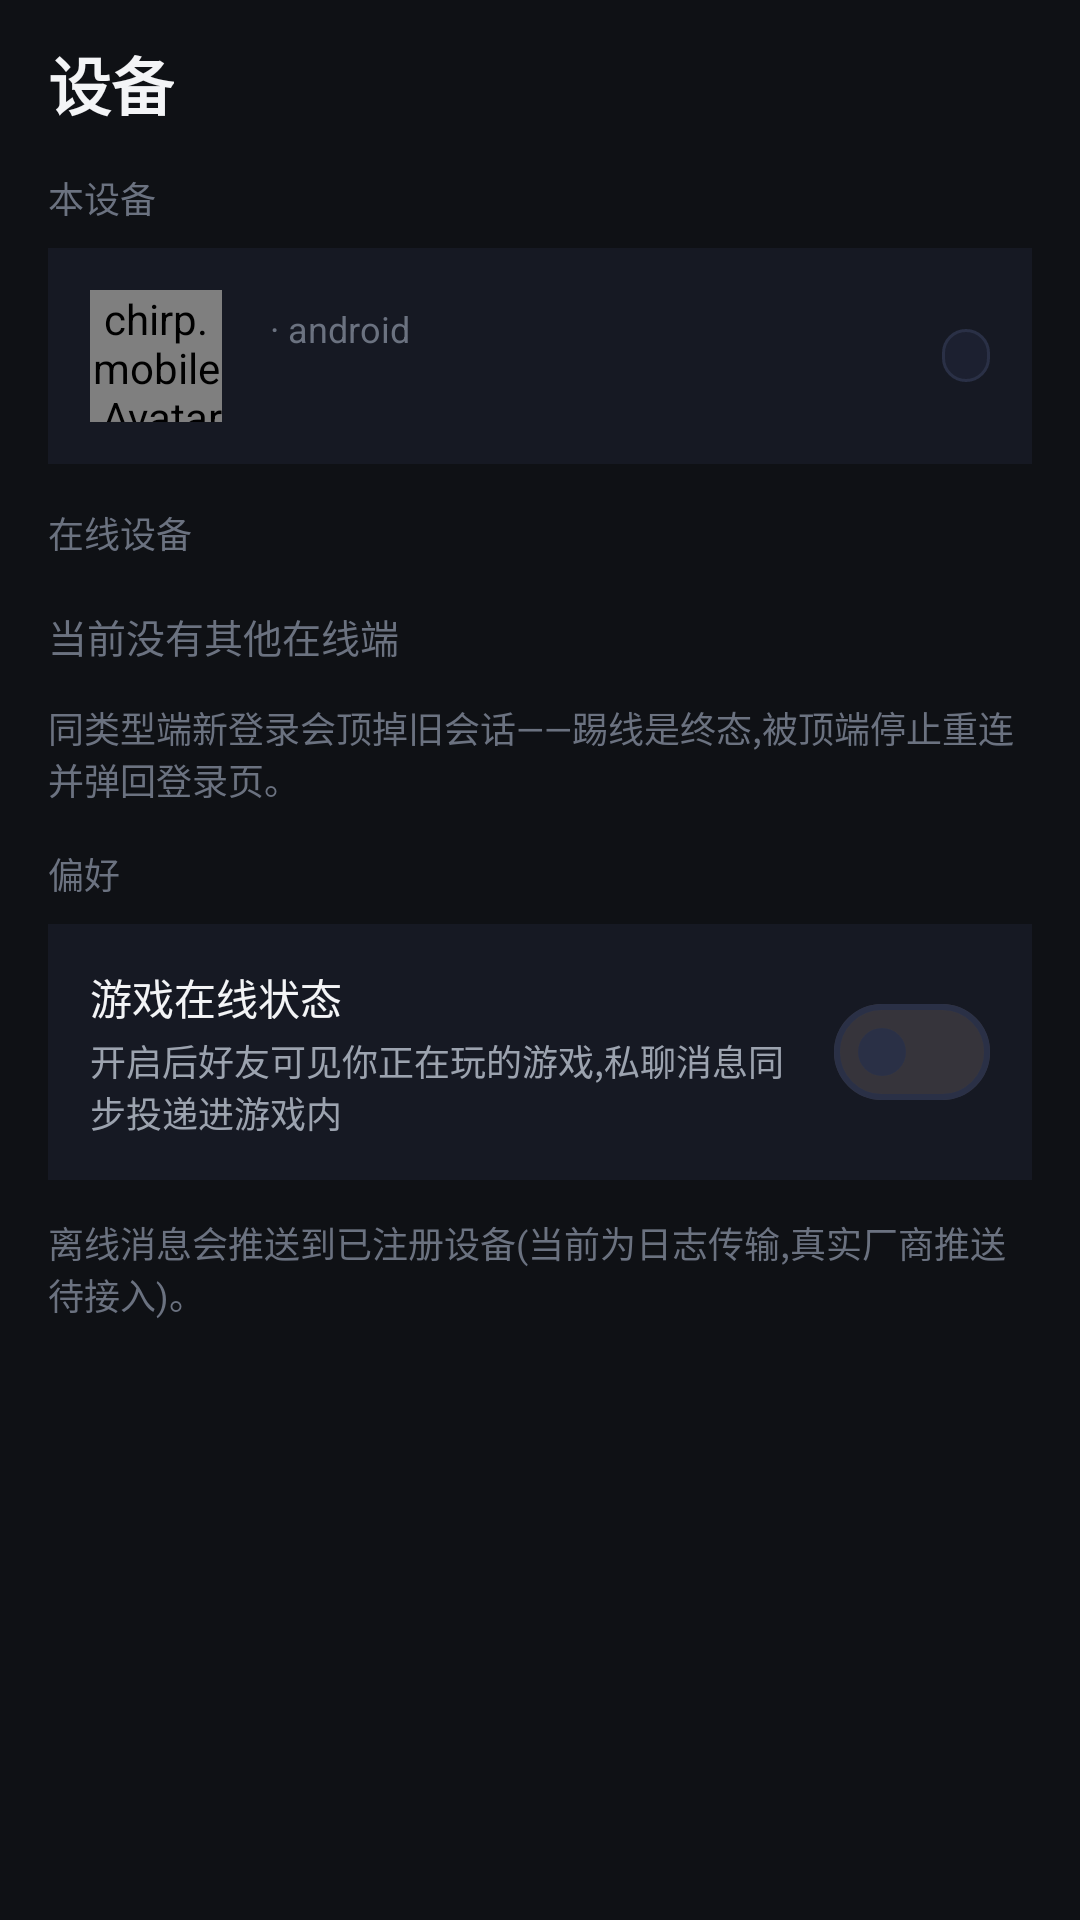

Reconstruct the res/layout file that produces this screen, plus the resources it refers to.
<!-- AndroidManifest.xml: application theme Theme.Chirp -->
<!-- res/layout/fragment_devices.xml -->
<?xml version="1.0" encoding="utf-8"?>
<ScrollView xmlns:android="http://schemas.android.com/apk/res/android"
    android:layout_width="match_parent"
    android:layout_height="match_parent"
    android:fillViewport="true"
    android:scrollbars="vertical">

    <LinearLayout
        android:layout_width="match_parent"
        android:layout_height="wrap_content"
        android:orientation="vertical"
        android:paddingBottom="16dp"
        android:paddingEnd="16dp"
        android:paddingStart="16dp"
        android:paddingTop="12dp">

        <TextView
            android:id="@+id/section_title"
            android:layout_width="wrap_content"
            android:layout_height="wrap_content"
            android:text="@string/devices_title"
            android:textColor="@color/chirp_text_primary"
            android:textSize="21sp"
            android:textStyle="bold" />

        <TextView
            android:layout_width="wrap_content"
            android:layout_height="wrap_content"
            android:layout_marginTop="14dp"
            android:text="@string/devices_self_section"
            android:textColor="@color/chirp_text_tertiary"
            android:textSize="12sp" />

        <LinearLayout
            android:layout_width="match_parent"
            android:layout_height="wrap_content"
            android:layout_marginTop="8dp"
            android:background="@color/chirp_surface"
            android:gravity="center_vertical"
            android:orientation="horizontal"
            android:padding="14dp">

            <chirp.mobile.AvatarView
                android:id="@+id/self_avatar"
                android:layout_width="@dimen/avatar_md"
                android:layout_height="@dimen/avatar_md" />

            <LinearLayout
                android:layout_width="0dp"
                android:layout_height="wrap_content"
                android:layout_marginStart="12dp"
                android:layout_weight="1"
                android:orientation="vertical">

                <LinearLayout
                    android:layout_width="match_parent"
                    android:layout_height="wrap_content"
                    android:gravity="center_vertical"
                    android:orientation="horizontal">

                    <TextView
                        android:id="@+id/self_name"
                        android:layout_width="wrap_content"
                        android:layout_height="wrap_content"
                        android:ellipsize="end"
                        android:maxLines="1"
                        android:textColor="@color/chirp_text_primary"
                        android:textSize="15sp"
                        android:textStyle="bold" />

                    <TextView
                        android:layout_width="wrap_content"
                        android:layout_height="wrap_content"
                        android:layout_marginStart="4dp"
                        android:text="@string/device_platform_self"
                        android:textColor="@color/chirp_text_tertiary"
                        android:textSize="12sp" />
                </LinearLayout>

                <TextView
                    android:id="@+id/self_preview"
                    android:layout_width="match_parent"
                    android:layout_height="wrap_content"
                    android:layout_marginTop="2dp"
                    android:ellipsize="end"
                    android:maxLines="1"
                    android:textColor="@color/chirp_text_secondary"
                    android:textSize="12sp" />
            </LinearLayout>

            <TextView
                android:id="@+id/self_chip"
                android:layout_width="wrap_content"
                android:layout_height="wrap_content"
                android:layout_marginStart="8dp"
                android:background="@drawable/bg_chip"
                android:paddingStart="8dp"
                android:paddingEnd="8dp"
                android:paddingTop="2dp"
                android:paddingBottom="2dp"
                android:textSize="10sp" />
        </LinearLayout>

        <TextView
            android:layout_width="wrap_content"
            android:layout_height="wrap_content"
            android:layout_marginTop="14dp"
            android:text="@string/devices_others_section"
            android:textColor="@color/chirp_text_tertiary"
            android:textSize="12sp" />

        <LinearLayout
            android:id="@+id/devices_list"
            android:layout_width="match_parent"
            android:layout_height="wrap_content"
            android:layout_marginTop="8dp"
            android:orientation="vertical" />

        <TextView
            android:id="@+id/devices_empty"
            android:layout_width="match_parent"
            android:layout_height="wrap_content"
            android:layout_marginTop="8dp"
            android:text="@string/devices_empty"
            android:textColor="@color/chirp_text_tertiary"
            android:textSize="13sp" />

        <TextView
            android:layout_width="match_parent"
            android:layout_height="wrap_content"
            android:layout_marginTop="12dp"
            android:text="@string/devices_takeover_note"
            android:textColor="@color/chirp_text_tertiary"
            android:textSize="12sp" />

        <TextView
            android:layout_width="wrap_content"
            android:layout_height="wrap_content"
            android:layout_marginTop="14dp"
            android:text="@string/devices_pref_section"
            android:textColor="@color/chirp_text_tertiary"
            android:textSize="12sp" />

        <LinearLayout
            android:layout_width="match_parent"
            android:layout_height="wrap_content"
            android:layout_marginTop="8dp"
            android:background="@color/chirp_surface"
            android:gravity="center_vertical"
            android:orientation="horizontal"
            android:padding="14dp">

            <LinearLayout
                android:layout_width="0dp"
                android:layout_height="wrap_content"
                android:layout_weight="1"
                android:orientation="vertical">

                <TextView
                    android:layout_width="match_parent"
                    android:layout_height="wrap_content"
                    android:text="@string/devices_pref_name"
                    android:textColor="@color/chirp_text_primary"
                    android:textSize="14sp" />

                <TextView
                    android:layout_width="match_parent"
                    android:layout_height="wrap_content"
                    android:layout_marginTop="2dp"
                    android:text="@string/devices_pref_desc"
                    android:textColor="@color/chirp_text_secondary"
                    android:textSize="12sp" />
            </LinearLayout>

            <com.google.android.material.materialswitch.MaterialSwitch
                android:id="@+id/game_presence_switch"
                android:layout_width="wrap_content"
                android:layout_height="wrap_content"
                android:layout_marginStart="12dp" />
        </LinearLayout>

        <TextView
            android:layout_width="match_parent"
            android:layout_height="wrap_content"
            android:layout_marginTop="12dp"
            android:text="@string/devices_push_note"
            android:textColor="@color/chirp_text_tertiary"
            android:textSize="12sp" />
    </LinearLayout>

</ScrollView>
<!-- resources referenced by this layout -->
<resources>
  <color name="chirp_surface">#161923</color>
  <color name="chirp_text_primary">#f3f4f6</color>
  <color name="chirp_text_secondary">#9ca3af</color>
  <color name="chirp_text_tertiary">#6b7280</color>
  <dimen name="avatar_md">44dp</dimen>
  <!-- drawable bg_chip (drawable) -->
  <?xml version="1.0" encoding="utf-8"?>
  <shape xmlns:android="http://schemas.android.com/apk/res/android">
      <solid android:color="@color/chirp_surface2" />
      <stroke android:width="1dp" android:color="@color/chirp_border" />
      <corners android:radius="999dp" />
  </shape>
  <string name="device_platform_self">· android</string>
  <string name="devices_empty">当前没有其他在线端</string>
  <string name="devices_others_section">在线设备</string>
  <string name="devices_pref_desc">开启后好友可见你正在玩的游戏,私聊消息同步投递进游戏内</string>
  <string name="devices_pref_name">游戏在线状态</string>
  <string name="devices_pref_section">偏好</string>
  <string name="devices_push_note">离线消息会推送到已注册设备(当前为日志传输,真实厂商推送待接入)。</string>
  <string name="devices_self_section">本设备</string>
  <string name="devices_takeover_note">同类型端新登录会顶掉旧会话——踢线是终态,被顶端停止重连并弹回登录页。</string>
  <string name="devices_title">设备</string>
  <style name="Theme.Chirp" parent="Theme.Material3.Dark.NoActionBar">
          
          <item name="colorPrimary">@color/chirp_accent</item>
          <item name="colorOnPrimary">@android:color/white</item>
          <item name="colorPrimaryContainer">@color/chirp_accent_dim</item>
          <item name="colorOnPrimaryContainer">@color/chirp_accent_soft</item>
  
          
          <item name="android:colorBackground">@color/chirp_bg</item>
          <item name="colorSurface">@color/chirp_surface</item>
          <item name="colorSurfaceVariant">@color/chirp_surface2</item>
          <item name="colorSurfaceContainer">@color/chirp_surface2</item>
          <item name="colorSurfaceContainerHigh">@color/chirp_surface3</item>
          <item name="colorOutline">@color/chirp_border</item>
          <item name="colorOutlineVariant">@color/chirp_border_soft</item>
  
          
          <item name="android:textColorPrimary">@color/chirp_text_primary</item>
          <item name="android:textColorSecondary">@color/chirp_text_secondary</item>
          <item name="android:textColorTertiary">@color/chirp_text_tertiary</item>
          <item name="colorOnSurface">@color/chirp_text_primary</item>
          <item name="colorOnSurfaceVariant">@color/chirp_text_secondary</item>
  
          
          <item name="colorError">@color/chirp_danger</item>
  
          
          <item name="android:statusBarColor">@color/chirp_bg</item>
          <item name="android:navigationBarColor">@color/chirp_bg</item>
          <item name="android:windowBackground">@color/chirp_bg</item>
      </style>
  <color name="chirp_surface2">#1c2030</color>
  <color name="chirp_border">#2a3046</color>
  <color name="chirp_accent">#6366f1</color>
  <color name="chirp_accent_dim">#246366f1</color>
  <color name="chirp_accent_soft">#a5b4fc</color>
  <color name="chirp_bg">#0f1115</color>
  <color name="chirp_surface3">#232840</color>
  <color name="chirp_border_soft">#222741</color>
  <color name="chirp_danger">#f87171</color>
</resources>
